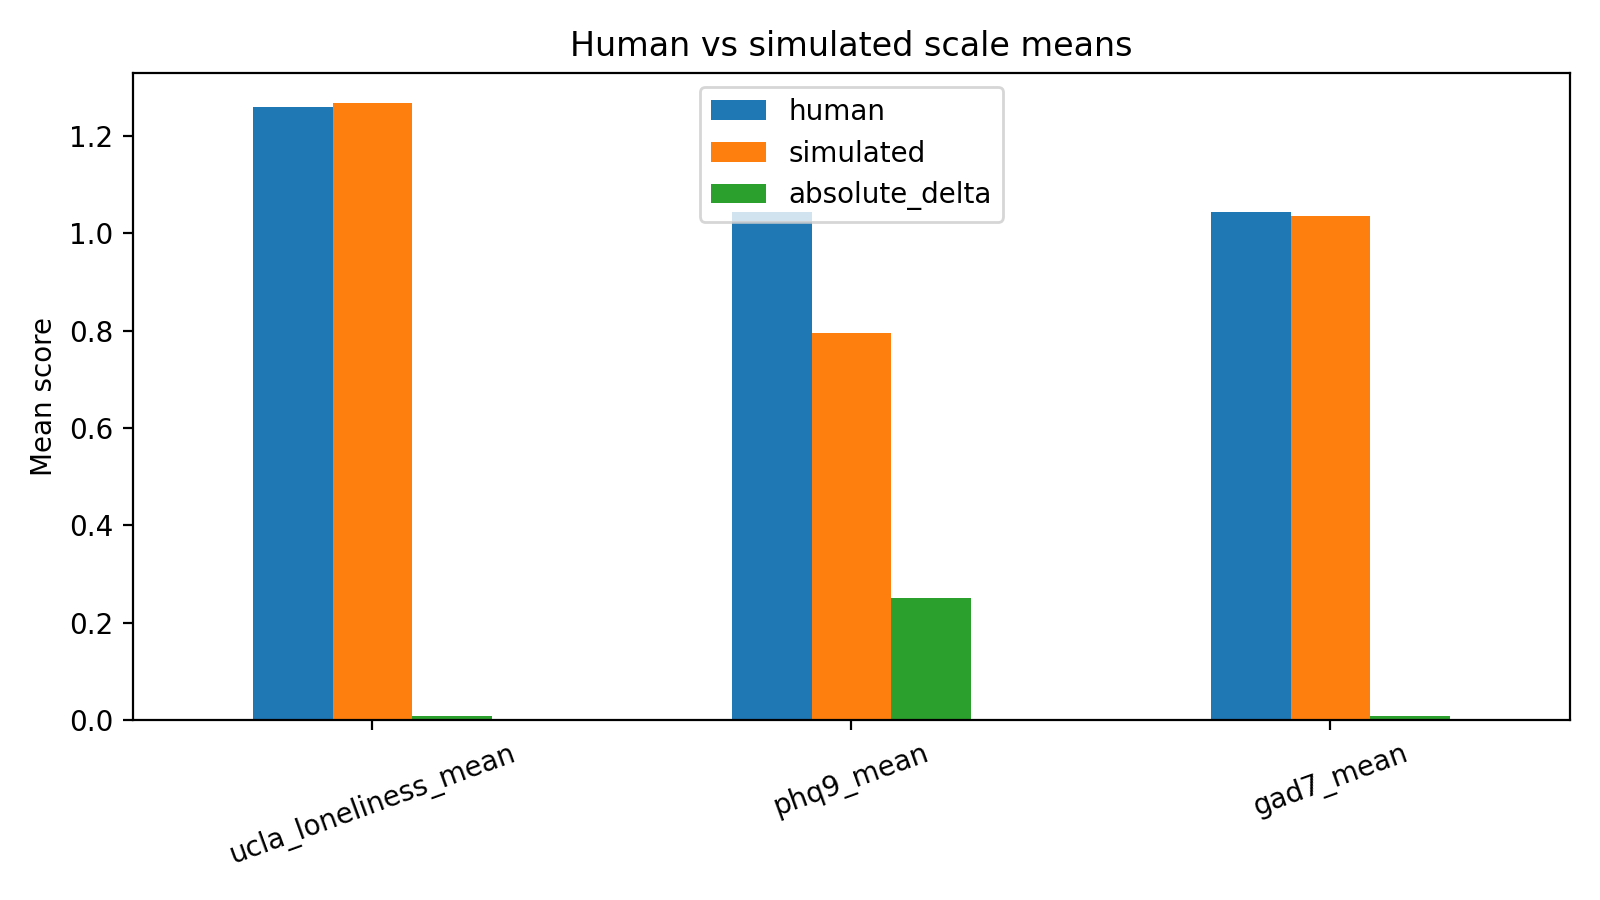

The data file committed next to this chart (first rows):
scale, human, simulated, absolute_delta
ucla_loneliness_mean, 1.259, 1.267, 0.007812
phq9_mean, 1.044, 0.7944, 0.25
gad7_mean, 1.045, 1.036, 0.008929
